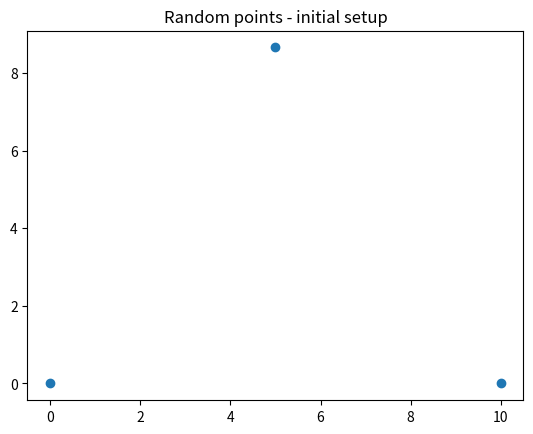
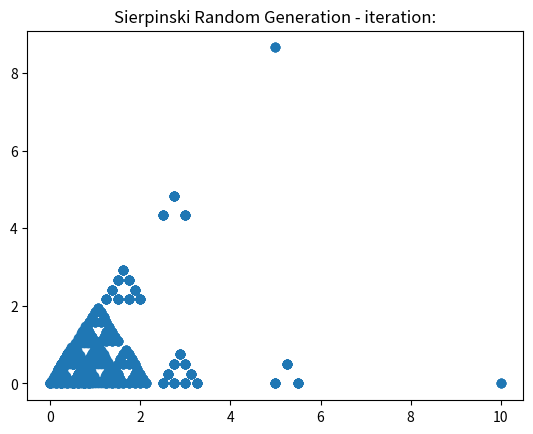

Reproduce these figures in Python, in order.
import random

import numpy as np
from matplotlib import pyplot as plt


def get_cords(init_points):
    x_cord = []
    y_cord = []
    for point in init_points:
        x_cord.append(point[0])
        y_cord.append(point[1])

    return x_cord, y_cord



#points = [(random.randint(0,10), random.randint(0,10))for _ in range(3)]
points = [(0,0), (10,0), (5,5*np.sqrt(3))]
x_cord, y_cord = get_cords(points)
plt.figure()
plt.scatter(x_cord, y_cord)
plt.title("Random points - initial setup")
plt.show()

# IFS
ITER = 4

def w1(points: list):
    return [(point[0]*0.5, point[1] * 0.5)for point in points]

def w2(points: list):
    return [(point[0]*0.5 + 0.25, point[1] * 0.5 + 0.5)for point in points]

def w3(points: list):
    return [(point[0]*0.5 + 0.5, point[1] * 0.5)for point in points]

to_plot = []
for i in range(ITER):

    w1_points = w1(points)
    w2_points = w2(points)
    w3_points = w3(points)

    points += w1_points + w2_points + w3_points
    to_plot += points
x_cord, y_cord = get_cords(to_plot)
plt.figure()
plt.scatter(x_cord, y_cord)
plt.title("Sierpinski Random Generation - iteration:")
plt.show()
